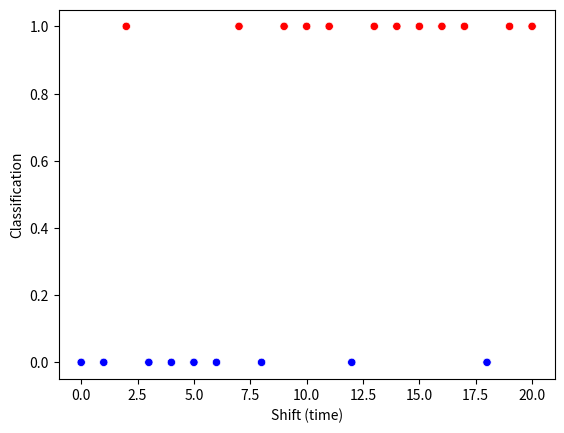

Source code (Python):
"""
title:          Task_c_8
version:        1.0.0
fileName:       Task_c_8.py 
[redacted]
description:    Just a small script to plot task b 8), semesterwork I, in
                TPK4450 - Data Driven Prognostics and Predictive Maintenance                               
license:        GNU General Public License v3.0 https://www.gnu.org/licenses/gpl-3.0.en.html 
                
disclaimer:     Author takes no responsibility for any use other than authors own evaluation in courses at NTNU.
""" 

import numpy as np
import matplotlib.pyplot as plt
from scipy.stats import norm
from math import sqrt, log
import seaborn as sns

# Seed
np.random.seed(4450)



# Parameters
samples = []
μ0 = 0
σ = 2
n = 10
X_max = 1.04038935
μ_i = np.linspace(μ0,σ,21)

# Draw samples
for μ in μ_i:
    samples.append(np.random.normal(μ, σ, n).mean())

# Container
classification = []

#Classification of samples
for sample in samples:
    if sample >= X_max:
        classification.append(1)
    else:
        classification.append(0)
shift = np.linspace(0,20,21)

# Plot
color_palatte = {1: 'red', 0: 'blue'}
sns.scatterplot(x = shift, y = classification, hue = classification, palette = color_palatte)
plt.legend([],[], frameon=False)
plt.xlabel('Shift (time)')
plt.ylabel('Classification')
plt.show()